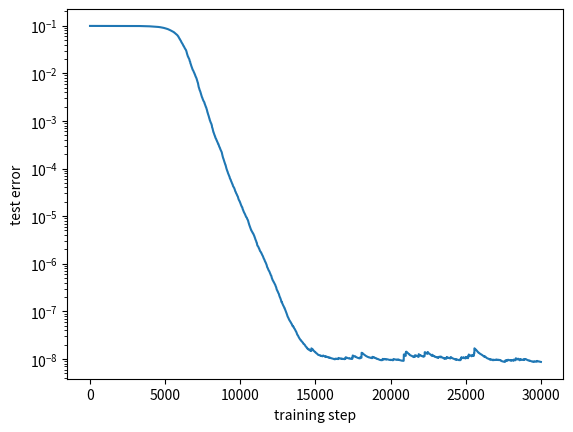

Write the Python code that produced this figure.
# -*- coding: utf-8 -*-
"""
Created on Thu Apr  8 16:41:01 2021

[redacted]
"""

import numpy as np
import matplotlib.pyplot as plt
from scipy.special import erf

#error function activation
# def g(x):
#     return erf(x/np.sqrt(2))

# def dg(x):
#     return np.sqrt(2/np.pi)*np.exp(-x*x/2)

#ReLU activation
def g(x):
    return (x+np.abs(x))/2

def dg(x):
    return x>0

N=100
alpha1,alpha2=300,300
M1,M2=alpha1*N,alpha2*N
rho=0.1
K=10
sigma0=0.002
eta=0.2
# sigmaw=0.0002
# sigmav=0.0002
# eta_w=0.2
# eta_v=0.2
errorstep=10

#b=np.random.binomial(n=1,p=rho,size=N)
b=np.zeros(N)
for i in range(10):
    b[i]=1
J1=np.random.normal(0,1,N)*b
J2=np.random.normal(0,1,N)*b
W0=np.random.normal(0,sigma0,(K,N))
v0=np.random.normal(0,sigma0,K)

def eval_teacher(J,x):
    return np.dot(J,x)/np.sqrt(N)

def eval_student(W,v,x):
    s=0
    for k in range(len(v)):
        s+=v[k]*g(np.dot(W[k],x)/np.sqrt(N))
    return s

testsize=1000
xtest=np.random.normal(0,1,(N,testsize))
y1test=eval_teacher(J1,xtest)
y2test=eval_teacher(J2,xtest)

def test_error(xtest,ytest,W,v):
    return np.sum((ytest-eval_student(W,v,xtest))**2)/len(ytest)

def train_student(J,W0,v0,eta_w,eta_v,M,xtest,ytest,errorstep):
    N=len(J)
    W,v=W0.copy(),v0.copy()
    testerror=[test_error(xtest,ytest,W,v)]
    Wlist,vlist=[W.copy()],[v.copy()]
    for t in range(M):
        x=np.random.normal(0,1,N)
        lam=W.dot(x)/np.sqrt(N)
        delta=eval_student(W,v,x)-eval_teacher(J,x)
        W-=eta_w/np.sqrt(N)*delta*np.dot(np.array([v*dg(lam)]).T,np.array([x]))
        v-=eta_v/np.sqrt(N)*delta*g(lam)
        if t%errorstep==0:
            testerror.append(test_error(xtest,ytest,W,v))
            Wlist.append(W.copy())
            vlist.append(v.copy())
    return W,v,testerror,np.array(Wlist),np.array(vlist) #returns the final weights and the evolution of error and weights during training

def train_student_soft_transfer(J,W0,v0,W_old,v_old,beta_w,beta_v,eta_w,eta_v,M,xtest,ytest,errorstep):
    N=len(J)
    W,v=W0.copy(),v0.copy()
    testerror=[test_error(xtest,ytest,W,v)]
    for t in range(M):
        x=np.random.normal(0,1,N)
        lam=W.dot(x)/np.sqrt(N)
        delta=eval_student(W,v,x)-eval_teacher(J,x)
        W-=eta_w/np.sqrt(N)*delta*np.dot(np.array([v*dg(lam)]).T,np.array([x]))+beta_w*(W-W_old)
        v-=eta_v/np.sqrt(N)*delta*g(lam)+beta_v*(v-v_old)
        if t%errorstep==0:
            testerror.append(test_error(xtest,ytest,W,v))
    return W,v,testerror

step=np.linspace(0,M1,M1//errorstep+1)
W1,v1,testerror1,W1list,v1list=train_student(J1,W0,v0,eta,eta,M1,xtest,y1test,errorstep)
plt.plot(step,testerror1)
plt.xlabel('training step')
plt.ylabel('test error')
plt.yscale('log')
plt.figure()

#To optimize initialisation and learning rate
# step=np.linspace(0,M1,M1//errorstep+1)
# sigma0=[0.0001,0.0002,0.0005,0.001,0.002,0.005,0.01]
# eta=[0.05,0.1,0.2,0.5]
# W1s=[]
# err=[]
# for et in eta:
#     print(et)
#     for s0 in sigma0:
#         print(s0)
#         W0=np.random.normal(0,s0,(K,N))
#         v0=np.random.normal(0,s0,K)
#         W1,v1,testerror1,W1list,v1list=train_student(J1,W0,v0,et,et,M1,xtest,y1test,errorstep)
#         plt.plot(step,testerror1,label='sigma0='+str(s0)+', eta='+str(et))
#         err.append(testerror1)
#         W1s.append(W1)
#     plt.xlabel('training step')
#     plt.ylabel('test error')
#     plt.yscale('log')
#     plt.legend()
#     plt.figure()

#Hard transfer
# W2_0,v2_0,testerror2_0,W2list_0,v2list_0=train_student(J2,W0,v0,eta,eta,M2,xtest,y2test,errorstep)
# W2_ht,v2_ht,testerror2_ht,W2list_ht,v2list_ht=train_student(J2,W1,v1,eta,eta,M2,xtest,y2test,errorstep)
# W2_htw,v2_htw,testerror2_htw,W2list_htw,v2list_htw=train_student(J2,W1,v0,eta,eta,M2,xtest,y2test,errorstep)
# W2_htv,v2_htv,testerror2_htv,W2list_htv,v2list_htv=train_student(J2,W0,v1,eta,eta,M2,xtest,y2test,errorstep)
# W02=np.random.normal(0,np.std(W1),(K,N))
# v02=np.random.normal(0,np.std(v1),K)
# W2_scaleW1,v2_scaleW1,testerror2_scaleW1,W2list_scaleW1,v2list_scaleW1=train_student(J2,W02,v0,eta,eta,M2,xtest,y2test,errorstep)
# W2_scalev1,v2_scalev1,testerror2_scalev1,W2list_scalev1,v2list_scalev1=train_student(J2,W0,v02,eta,eta,M2,xtest,y2test,errorstep)
# step=np.linspace(0,M2,M2//errorstep+1)
# plt.plot(step,testerror2_0,label='no transfer')
# plt.plot(step,testerror2_ht,label='hard transfer (W and v)')
# plt.plot(step,testerror2_htw,label='hard transfer (W)')
# plt.plot(step,testerror2_htv,label='hard transfer (v)')
# plt.plot(step,testerror2_scaleW1,label='transfer of std(W)')
# plt.plot(step,testerror2_scalev1,label='transfer of std(v)')
# plt.xlabel('training step')
# plt.ylabel('test error')
# plt.yscale('log')
# plt.legend()

#To plot the weights
# index=np.linspace(1,N,N)
# base_vec=np.eye(N)
# for k in range(K):
#     plt.scatter(index,np.dot(base_vec,W1[k]))

# plt.figure()
# plt.plot(step,W2list_0[:,0,maxJ[-1]],label='no transfer')
# plt.plot(step,W2list_ht[:,0,maxJ[-1]],label='hard transfer (W and v)')
# plt.plot(step,W2list_htw[:,0,maxJ[-1]],label='hard transfer (W)')
# plt.plot(step,W2list_htv[:,0,maxJ[-1]],label='hard transfer (v)')
# plt.xlabel('training step')
# plt.ylabel('W')
# plt.legend()

# plt.figure()
# plt.plot(step,W2list_0[:,0,maxJ[0]],label='no transfer')
# plt.plot(step,W2list_ht[:,0,maxJ[0]],label='hard transfer (W and v)')
# plt.plot(step,W2list_htw[:,0,maxJ[0]],label='hard transfer (W)')
# plt.plot(step,W2list_htv[:,0,maxJ[0]],label='hard transfer (v)')
# plt.xlabel('training step')
# plt.ylabel('W')
# plt.legend()

# plt.figure()
# plt.plot(step,v2list_0,label='no transfer')
# plt.plot(step,v2list_ht,label='hard transfer (W and v)')
# plt.plot(step,v2list_htw,label='hard transfer (W)')
# plt.plot(step,v2list_htv,label='hard transfer (v)')
# plt.xlabel('training step')
# plt.ylabel('v')
# plt.legend()

# plt.figure()

#Soft transfer
# W2_0,v2_0,testerror2_0,W2list,v2list=train_student(J2,W0,v0,eta,eta,M2,xtest,y2test,errorstep)
# W2_st,v2_st,testerror2_st=train_student_soft_transfer(J2,W0,v0,W1,v1,1e-4,0,eta,eta,M2,xtest,y2test,errorstep)
# W2_st,v2_st,testerror2_st2=train_student_soft_transfer(J2,W0,v0,W1,v1,0,1e-4,eta,eta,M2,xtest,y2test,errorstep)
# W2_st,v2_st,testerror2_st3=train_student_soft_transfer(J2,W0,v0,W1,v1,1e-4,1e-4,eta,eta,M2,xtest,y2test,errorstep)
# step=np.linspace(0,M2,M2//errorstep+1)
# plt.plot(step,testerror2_0,label='no transfer')
# plt.plot(step,testerror2_st,label='beta_w=1e-4')
# plt.plot(step,testerror2_st2,label='beta_v=1e-4')
# plt.plot(step,testerror2_st3,label='beta_w=beta_v=1e-4')
# plt.xlabel('training step')
# plt.ylabel('test error')
# plt.yscale('log')
# plt.legend()

#To average over several initialisations
# n_avg=10
# step=np.linspace(0,M2,M2//errorstep+1)
# err2_0,err2_ht,err2_htw,err2_htv=0,0,0,0
# best=np.zeros(4)
# for i in range(n_avg):
#     print(i)
#     # b=np.random.binomial(n=1,p=rho,size=N)
#     # J1=np.random.normal(0,1,N)*b
#     # J2=np.random.normal(0,1,N)*b
#     testsize=1000
#     xtest=np.random.normal(0,1,(N,testsize))
#     y1test=eval_teacher(J1,xtest)
#     y2test=eval_teacher(J2,xtest)
#     W0=np.random.normal(0,sigma0,(K,N))
#     v0=np.random.normal(0,sigma0,K)
#     W1,v1,testerror1,W1list,v1list=train_student(J1,W0,v0,eta,eta,M1,xtest,y1test,errorstep)
#     W2_0,v2_0,testerror2_0,W2list_0,v2list_0=train_student(J2,W0,v0,eta,eta,M2,xtest,y2test,errorstep)
#     W2_ht,v2_ht,testerror2_ht,W2list_ht,v2list_ht=train_student(J2,W1,v1,eta,eta,M2,xtest,y2test,errorstep)
#     W2_htw,v2_htw,testerror2_htw,W2list_htw,v2list_htw=train_student(J2,W1,v0,eta,eta,M2,xtest,y2test,errorstep)
#     W2_htv,v2_htv,testerror2_htv,W2list_htv,v2list_htv=train_student(J2,W0,v1,eta,eta,M2,xtest,y2test,errorstep)
#     err2_0+=np.array(testerror2_0)/n_avg
#     err2_ht+=np.array(testerror2_ht)/n_avg
#     err2_htw+=np.array(testerror2_htw)/n_avg
#     err2_htv+=np.array(testerror2_htv)/n_avg
#     finalerror=[testerror2_0[-1],testerror2_ht[-1],testerror2_htw[-1],testerror2_htv[-1]]
#     best[np.argmin(finalerror)]+=1
#     plt.plot(step,testerror2_0,label='no transfer')
#     plt.plot(step,testerror2_ht,label='hard transfer (W and v)')
#     plt.plot(step,testerror2_htw,label='hard transfer (W)')
#     plt.plot(step,testerror2_htv,label='hard transfer (v)')
#     plt.xlabel('training step')
#     plt.ylabel('test error')
#     plt.yscale('log')
#     plt.legend()
#     plt.figure()
# # sigma0=np.std(W1)
# # W0=np.random.normal(0,sigma0,(K,N))
# # v0=np.random.normal(0,sigma0,K)
# # W2_02,v2_02,testerror2_02,W2list_02,v2list_02=train_student(J2,W0,v0,eta_w,eta_v,M2,xtest,y2test,errorstep)
# plt.plot(step,err2_0,label='no transfer')
# plt.plot(step,err2_ht,label='hard transfer (W and v)')
# plt.plot(step,err2_htw,label='hard transfer (W)')
# plt.plot(step,err2_htv,label='hard transfer (v)')
# # plt.plot(step,testerror2_02,label='transfer of std(W)')
# plt.xlabel('training step')
# plt.ylabel('test error')
# plt.yscale('log')
# plt.legend()

# for i in range(7):
#     for j in range(4):
#         plt.plot(step,err[i,j],label='eta_v='+str(paramv[i,j])+', eta_w='+str(paramw[i,j]))
#     plt.xlabel('training step')
#     plt.ylabel('test error')
#     plt.yscale('log')
#     plt.legend()
#     plt.figure()
